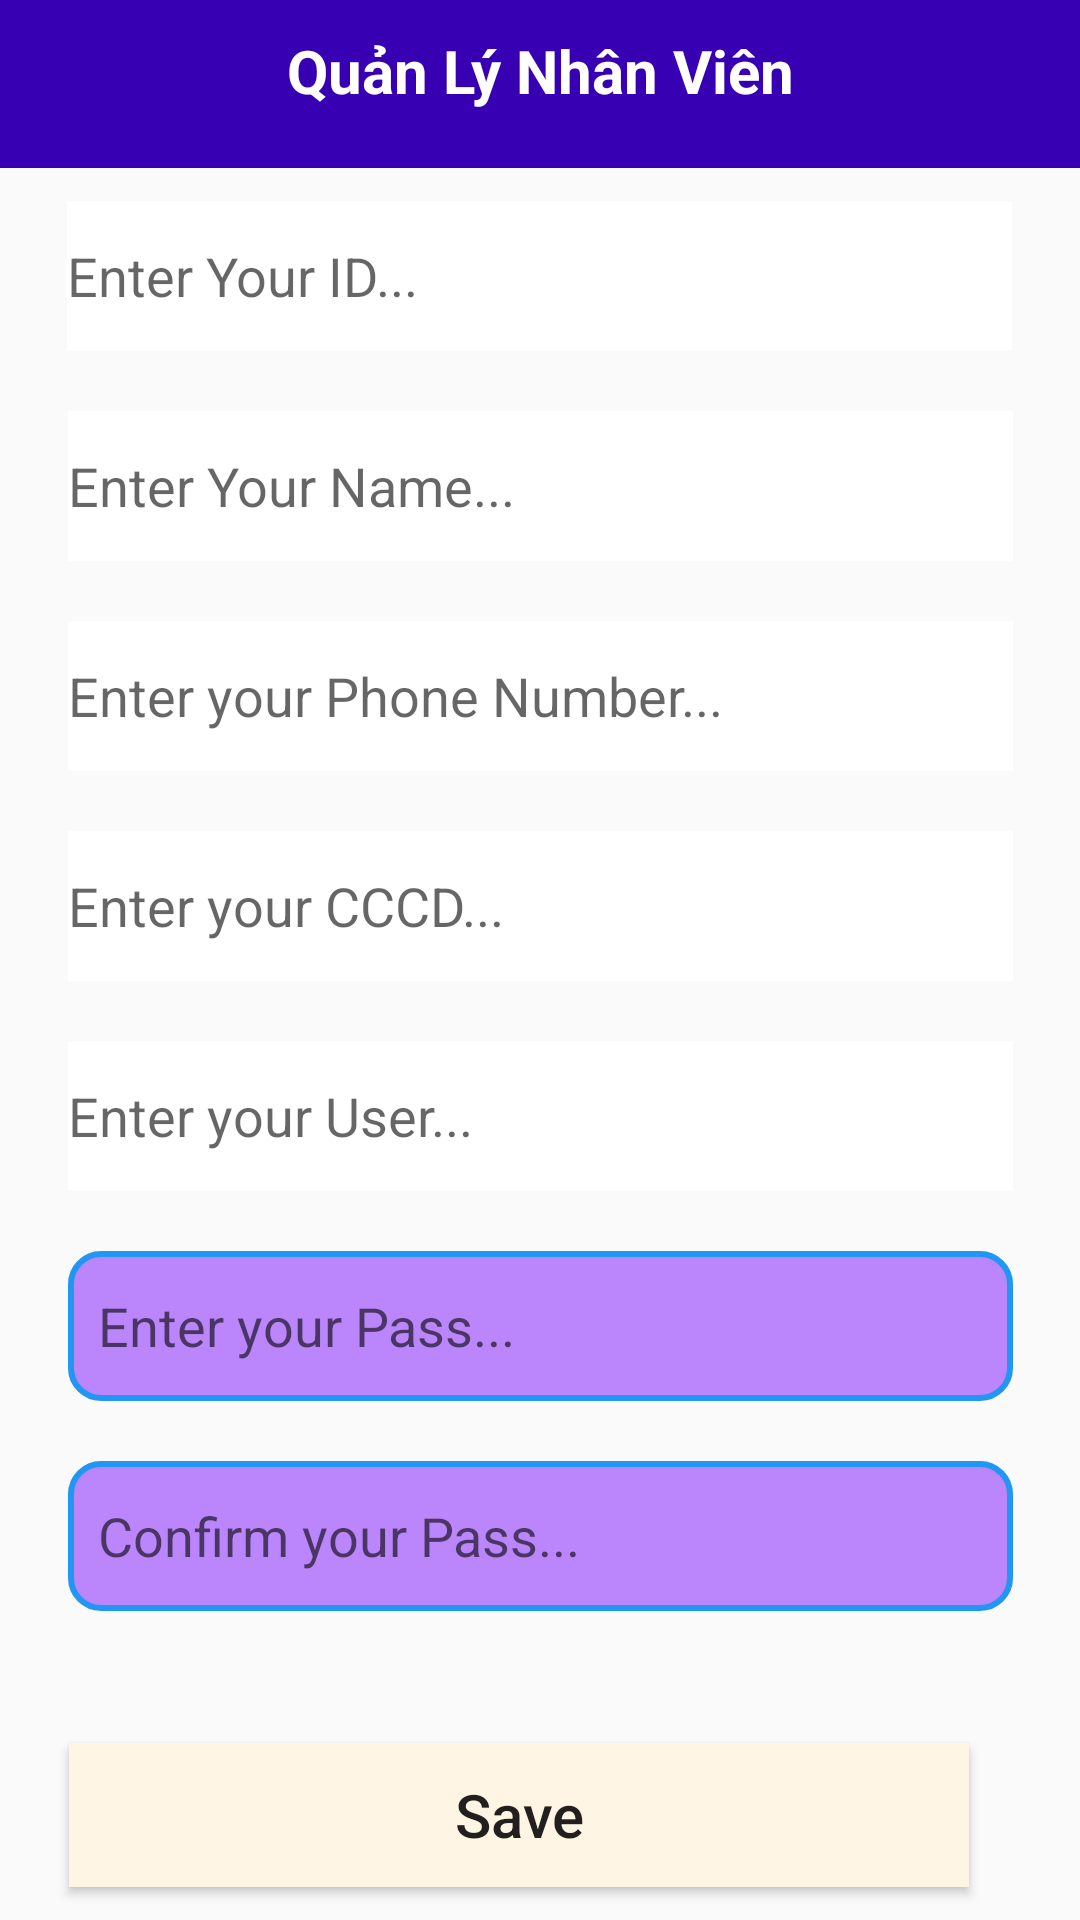

Here is an Android app screen rendered from its layout file. Give the layout XML and the strings, colors and styles it references.
<!-- AndroidManifest.xml: application theme Theme.AppCompat.DayNight.NoActionBar -->
<!-- res/layout/addnhanvien.xml -->
<?xml version="1.0" encoding="utf-8"?>
<androidx.constraintlayout.widget.ConstraintLayout xmlns:android="http://schemas.android.com/apk/res/android"
    xmlns:tools="http://schemas.android.com/tools"
    android:layout_width="match_parent"
    android:layout_height="match_parent"
    xmlns:app="http://schemas.android.com/apk/res-auto"
    android:background="@drawable/background">
    <androidx.appcompat.widget.Toolbar
        android:id="@+id/backToolbar"
        android:layout_width="match_parent"
        android:layout_height="?attr/actionBarSize"
        android:theme="@style/ThemeOverlay.AppCompat.Dark.ActionBar"
        android:background="@color/purple_700"
        tools:ignore="MissingConstraints">

    </androidx.appcompat.widget.Toolbar>
    <TextView
        android:id="@+id/textViewTitle"
        android:layout_width="wrap_content"
        android:layout_height="wrap_content"
        android:layout_marginTop="10dp"
        android:text="Quản Lý Nhân Viên"
        android:textColor="@color/white"
        android:textStyle="bold"
        android:textSize="20dp"
        android:gravity="center"
        app:layout_constraintStart_toStartOf="parent"
        app:layout_constraintEnd_toEndOf="parent"
        app:layout_constraintTop_toTopOf="parent"
        app:layout_constraintBottom_toTopOf="@id/edtMaNV"
        tools:ignore="MissingConstraints" />

    <EditText
        android:id="@+id/edtMaNV"
        android:enabled="false"
        android:background="@color/white"
        android:layout_width="wrap_content"
        android:layout_height="50dp"
        android:layout_marginTop="30dp"
        android:ems="15"
        android:inputType="textPersonName"
        android:hint="Enter Your ID..."
        app:layout_constraintBottom_toTopOf="@id/edtTenNV"
        app:layout_constraintEnd_toEndOf="parent"
        app:layout_constraintHorizontal_bias="0.497"
        app:layout_constraintStart_toStartOf="parent"
        app:layout_constraintTop_toBottomOf="@id/textViewTitle" />

    <EditText
        android:background="@color/white"
        android:id="@+id/edtTenNV"
        android:layout_width="wrap_content"
        android:layout_marginTop="20dp"
        android:layout_height="50dp"
        android:ems="15"
        android:inputType="textPersonName"
        android:hint="Enter Your Name..."
        app:layout_constraintStart_toStartOf="parent"
        app:layout_constraintEnd_toEndOf="parent"
        app:layout_constraintTop_toBottomOf="@id/edtMaNV"
        app:layout_constraintBottom_toTopOf="@id/edtSDT" />

    <EditText
        android:background="@color/white"
        android:id="@+id/edtSDT"
        android:layout_width="wrap_content"
        android:layout_height="50dp"
        android:ems="15"
        android:inputType="number"
        android:hint="Enter your Phone Number..."
        app:layout_constraintTop_toBottomOf="@id/edtTenNV"
        app:layout_constraintStart_toStartOf="parent"
        app:layout_constraintEnd_toEndOf="parent"
        android:layout_marginTop="20dp"
        android:layout_marginStart="16dp"
        android:layout_marginEnd="16dp" />


    <EditText
        android:background="@color/white"
        android:id="@+id/edtCCCD"
        android:layout_width="wrap_content"
        android:layout_height="50dp"
        android:ems="15"
        android:inputType="number"
        android:hint="Enter your CCCD..."
        app:layout_constraintTop_toBottomOf="@id/edtSDT"
        app:layout_constraintStart_toStartOf="parent"
        app:layout_constraintEnd_toEndOf="parent"
        android:layout_marginTop="20dp"
        android:layout_marginStart="16dp"
        android:layout_marginEnd="16dp" />


    <EditText
        android:background="@color/white"
        android:id="@+id/edtUser"
        android:layout_width="wrap_content"
        android:layout_height="50dp"
        android:ems="15"
        android:inputType="textPersonName"
        android:hint="Enter your User..."
        app:layout_constraintTop_toBottomOf="@id/edtCCCD"
        app:layout_constraintStart_toStartOf="parent"
        app:layout_constraintEnd_toEndOf="parent"
        android:layout_marginTop="20dp"
        android:layout_marginStart="16dp"
        android:layout_marginEnd="16dp" />


    <EditText

        android:background="@drawable/custom_edt"
        android:id="@+id/edtPass"
        android:layout_width="wrap_content"
        android:layout_height="50dp"
        android:ems="15"
        android:inputType="textPassword"
        android:hint="Enter your Pass..."
        android:longClickable="false"
        android:drawableRight="@drawable/baseline_visibility_off_24"
        app:layout_constraintTop_toBottomOf="@id/edtUser"
        app:layout_constraintStart_toStartOf="parent"
        app:layout_constraintEnd_toEndOf="parent"
        android:layout_marginTop="20dp"
        android:layout_marginStart="16dp"
        android:layout_marginEnd="16dp" />

    <EditText
        android:longClickable="false"
        android:drawableRight="@drawable/baseline_visibility_off_24"
        android:id="@+id/edtConfirm"
        android:layout_width="wrap_content"
        android:layout_height="50dp"
        android:layout_marginStart="16dp"
        android:layout_marginTop="20dp"
        android:layout_marginEnd="16dp"
        android:background="@drawable/custom_edt"
        android:ems="15"
        android:hint="Confirm your Pass..."
        android:inputType="textPassword"
        app:layout_constraintEnd_toEndOf="parent"
        app:layout_constraintStart_toStartOf="parent"
        app:layout_constraintTop_toBottomOf="@id/edtPass" />

    <Button
        android:id="@+id/btnSave"
        android:layout_width="300dp"
        android:layout_height="wrap_content"
        android:layout_marginStart="5dp"
        android:layout_marginTop="44dp"
        android:layout_marginEnd="26dp"
        android:inputType="textPersonName"
        android:textSize="20dp"
        android:text="Save"
        android:background="@color/Pink_1"
        app:layout_constraintEnd_toEndOf="parent"
        app:layout_constraintHorizontal_bias="0.625"
        app:layout_constraintStart_toStartOf="parent"
        app:layout_constraintTop_toBottomOf="@id/edtConfirm" />


</androidx.constraintlayout.widget.ConstraintLayout>
<!-- resources referenced by this layout -->
<resources>
  <color name="Pink_1">#FFF5E4</color>
  <color name="purple_700">#FF3700B3</color>
  <color name="white">#FFFFFFFF</color>
  <!-- drawable custom_edt (drawable) -->
  <?xml version="1.0" encoding="utf-8"?>
  <shape xmlns:android="http://schemas.android.com/apk/res/android">
  
      <solid android:color="@color/purple_200"/>
      <corners android:radius="10dp"/>
      <padding android:bottom="10dp"
          android:left="10dp"
          android:right="10dp"
          android:top="10dp"/>
      <stroke android:color="#2196F3"
          android:width="2dp"/>
  </shape>
  <color name="purple_200">#FFBB86FC</color>
</resources>
